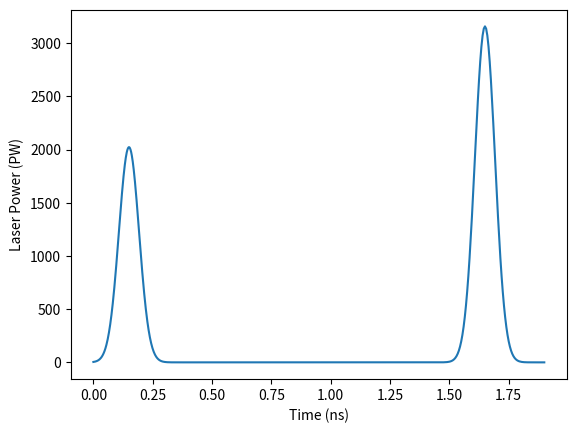

Reproduce this figure in Python. (Note: this script raises an exception after producing the figure.)
import numpy as np
import matplotlib.pyplot as plt
import csv 

nano = 1e-9
pico = 1e-12

rad_to_deg = np.pi/180

res = 300

#### form laser profiles and targets from paper 

FWHM = 100 * pico

def gaussian(FWHM, peak, t0, t):

    sigma = (0.5*FWHM) / np.sqrt(2*np.log(2)) # sigma for gaussin from FWHM

    f = peak * np.exp(-(t-t0)**2 / (2*sigma**2))

    return f


area = 1

P1_pulse = 4.9e14 * np.cos(0 * rad_to_deg)#W/cm2
P1_pulse *= area*1e4 # covert W/cm2 to W/m2 and times by area to get power

P2_pulse_1 = 2.2e14 * (np.cos(23.2*rad_to_deg)) #W/cm2
P2_pulse_2 = 4.7e14 * (np.cos(47.8*rad_to_deg)) #W/cm2

P2_pulse_1 *= area*1e4
P2_pulse_2 *= area*1e4


## 2 picket profile
t_peak = 0.15 # ns # time of first peak
t_delay = 1.5 #ns # time delay for second peak relative to first
t_buff = 0.1 # ns # buffer time for linspace

t1 = np.linspace(0 , (2*t_peak + t_buff) * nano, res) 
t2 = np.linspace((2*t_peak + t_buff) * nano, (t_delay + 2*t_peak + t_buff)  * nano, res + 1)

pick1 = gaussian(FWHM, P2_pulse_1, t_peak * nano, t1)
pick2 = gaussian(FWHM, P2_pulse_2,  (t_peak + t_delay) * nano , t2)

time = np.append(t1, t2[1:])
laser_power = np.zeros(len(time))

laser_power = np.append(pick1, pick2[1:])

laser_power_2 = laser_power

# print(laser_power)

plt.plot(time*1e9, laser_power*1e-15)
plt.ylabel(r'Laser Power (PW)')
plt.xlabel(r'Time (ns)')
plt.show()

for i in range(len(laser_power)):

    if laser_power[i] < 1e-6:
        laser_power[i] = 0
        
f = open('setup/laser_profile_2.csv', 'wt')

writer = csv.writer(f)

for i in range(len(time)):

    writer.writerow((time[i], laser_power[i]))

f.close()

## 1 picket profile

laser_power = gaussian(FWHM, P1_pulse, t_peak * nano, time)

laser_power_1 = laser_power


plt.plot(time*1e9, laser_power*1e-15)
plt.ylabel(r'Laser Power (PW)')
plt.xlabel(r'Time (ns)')
plt.show()


for i in range(len(laser_power)):

    if laser_power[i] < 1e-6:
        laser_power[i] = 0

f = open('setup/laser_profile_1.csv', 'wt')

writer = csv.writer(f)

for i in range(len(time)):

    writer.writerow((float(time[i]), float(laser_power[i])))

f.close()

# double picket profile for figure 4

FWHM = 600 * pico

## 2 picket profile
t_peak = 0.6 # ns # time of first peak
t_delay = 1.7 #ns # time delay for second peak relative to first
t_buff = 0.05 #ns

t1 = np.linspace(0 , (2*t_peak + t_buff) * nano, res) 
t2 = np.linspace((2*t_peak + t_buff) * nano, (t_delay + 2*t_peak + t_buff)  * nano, res + 1)

P3_pulse_1 = 4.4e13 * (np.cos(23.2*rad_to_deg)) #W/cm2
P3_pulse_2 = 2.0e14 * (np.cos(23.2*rad_to_deg)) #W/cm2

# convert W/cm2 to W/m2 and then from Intensity to power
P3_pulse_1 *= area*1e4 
P3_pulse_2 *= area*1e4

pick1 = gaussian(FWHM, P3_pulse_1, t_peak * nano, t1)
pick2 = gaussian(FWHM, P3_pulse_2,  (t_peak + t_delay) * nano , t2)

time = np.append(t1, t2[1:])
laser_power = np.zeros(len(time))

laser_power = np.append(pick1, pick2[1:])

laser_power_3 = laser_power

# print(laser_power)


plt.plot(time*1e9, laser_power*1e-15)
plt.ylabel(r'Laser Power (PW)')
plt.xlabel(r'Time (ns)')
plt.show()


for i in range(len(laser_power)):

    if laser_power[i] < 1e-6:
        laser_power[i] = 0
        
f = open('setup/laser_profile_3.csv', 'wt')

writer = csv.writer(f)

for i in range(len(time)):

    writer.writerow((time[i], laser_power[i]))

f.close()



plt.plot(time*1e9, laser_power_1*1e-15, label = r'Profile 1')
plt.plot(time*1e9, laser_power_2*1e-15, label = r'Profile 2')
plt.plot(time*1e9, laser_power_3*1e-15, label = r'Profile 3')
plt.ylabel(r'Laser Power (PW)', fontsize = 15)
plt.xlabel(r'Time (ns)', fontsize = 15)
plt.legend(fontsize = 15)
plt.show()
